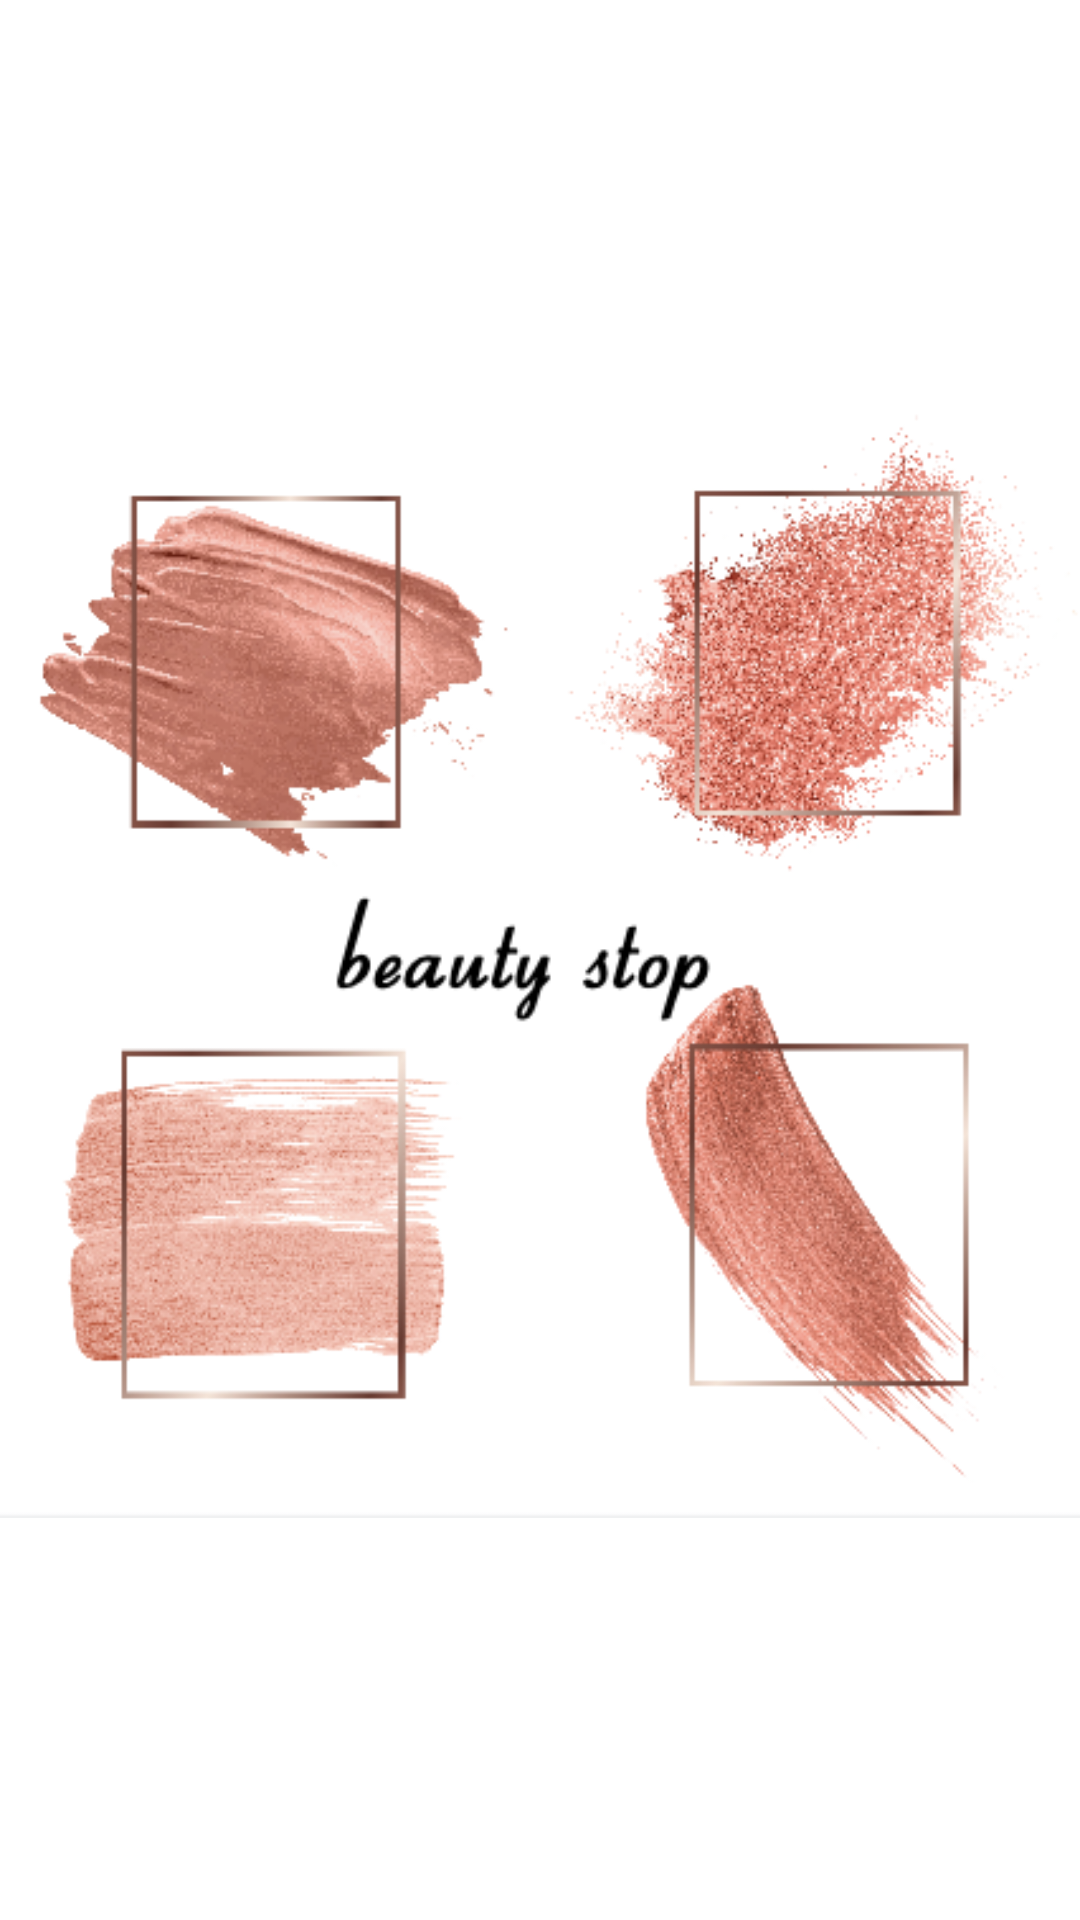

Layout XML and referenced resources for this Android screen:
<!-- AndroidManifest.xml: application theme Theme.BeautyStop -->
<!-- res/layout/activity_splash.xml -->
<?xml version="1.0" encoding="utf-8"?>
<androidx.constraintlayout.widget.ConstraintLayout xmlns:android="http://schemas.android.com/apk/res/android"
    xmlns:app="http://schemas.android.com/apk/res-auto"
    xmlns:tools="http://schemas.android.com/tools"
    android:layout_width="match_parent"
    android:layout_height="match_parent"
    android:background="@color/white"
    tools:context=".view.SplashActivity">

    <ImageView
        android:id="@+id/imageView2"
        android:layout_width="wrap_content"
        android:layout_height="wrap_content"
        app:layout_constraintBottom_toBottomOf="parent"
        app:layout_constraintEnd_toEndOf="parent"
        app:layout_constraintStart_toStartOf="parent"
        app:layout_constraintTop_toTopOf="parent"
        app:srcCompat="@drawable/splash" />
</androidx.constraintlayout.widget.ConstraintLayout>
<!-- resources referenced by this layout -->
<resources>
  <color name="white">#FFFFFFFF</color>
  <!-- drawable splash: png bitmap (drawable, 181045 bytes) -->
  <style name="Theme.BeautyStop" parent="Theme.MaterialComponents.Light">
          
          <item name="colorPrimary">#DACACA</item>
          <item name="colorPrimaryVariant">#DACACA</item>
          <item name="colorOnPrimary">#F7F7F7</item>
          
          <item name="colorSecondary">@color/teal_200</item>
          <item name="colorSecondaryVariant">@color/teal_700</item>
          <item name="colorOnSecondary">@color/black</item>
          
          <item name="android:statusBarColor" tools:targetApi="l">?attr/colorPrimaryVariant</item>
          
      </style>
  <color name="teal_200">#FF03DAC5</color>
  <color name="teal_700">#FF018786</color>
  <color name="black">#FF000000</color>
</resources>
